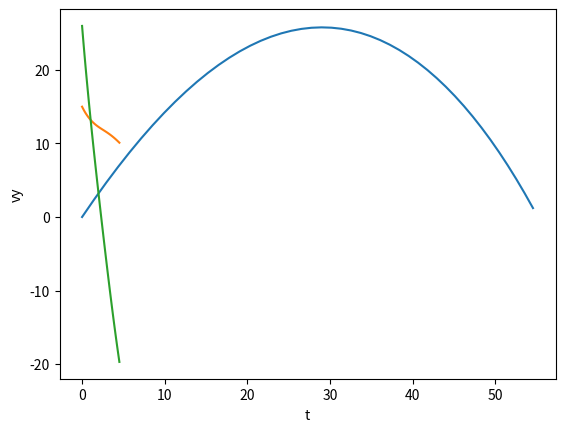

Here is the Python script that generated this plot:
import numpy as np
from matplotlib.pylab import plt 

class projectile:
    def __init__(self, angle, v0, time):
            self.t = np.linspace(0, time, 300)
            self.dt = self.t[1] - self.t[0]
            self.g = 9.8
            self.m = 1

            self.v0 = v0
            self.vx = v0*np.cos(angle)
            self.vy = v0*np.sin(angle)
            self.y0 = 0
            self.x0 = 0
            self.y_list = [self.y0]
            self.x_list = [self.x0]
            self.vxl = [self.vx]
            self.vyl = [self.vy]
            self.Cd = 0.005
            
    
    def dist(self):
            for i in range(1, len(self.t)):
                self.v = np.sqrt(self.vx*self.vx + self.vy*self.vy)
                self.Fd = self.Cd*self.v*self.v
                self.alpha = np.arctan(self.vy/self.vx)
                self.ax = (-self.Fd*np.cos(self.alpha))/self.m
                self.ay = -self.g - (self.Fd/self.m)*np.sin(self.alpha)

                self.vy += self.ay*self.dt
                self.y0 += self.vy*self.dt + 0.5*self.ay*self.dt ** 2 
                self.vx += self.ax*self.dt
                self.x0 += self.vx*self.dt + 0.5*self.ax*self.dt ** 2

                if self.y0 > 0:
                    self.y_list.append(self.y0)
                    self.x_list.append(self.x0)
                    self.vyl.append(self.vy)
                    self.vxl.append(self.vx)
                else:
                    self.t1 = self.t[0:i]
                    break

            return self.x_list, self.y_list, self.vxl, self.vyl, self.t1
    
    def plot(self):
        plt.plot(self.x_list, self.y_list)
        plt.xlabel("x")
        plt.ylabel("y")
        plt.show()

        plt.plot(self.t1, self.vxl)
        plt.xlabel("t")
        plt.ylabel("vx")
        plt.show()

        plt.plot(self.t1, self.vyl)
        plt.xlabel("t")
        plt.ylabel("vy")
        plt.show() 

p1 = projectile(np.pi/3, 30, 30)
x_list1, y_list1, vx1, vy1, t1 = p1.dist()
range1 = x_list1[-1] - x_list1[0]
print("Range:", range1)
p1.plot()
